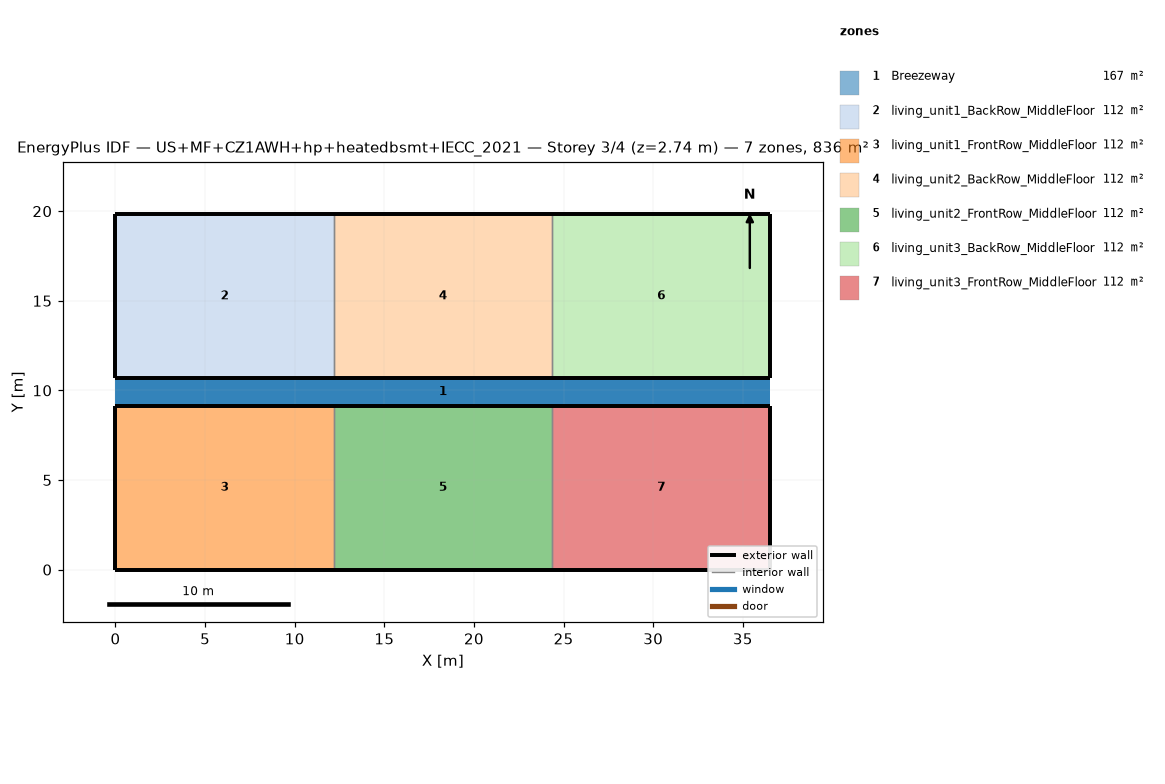
=== STOREY PLAN SPEC (per zone: floor XY polygon, exterior-wall plan segments, windows/doors) ===
zone 1: Breezeway  (167.0 m²)
  floor: (36.54, 9.16) (0.00, 9.16) (0.00, 10.68) (36.54, 10.68)
  floor: (36.54, 9.16) (0.00, 9.16) (0.00, 10.68) (36.54, 10.68)
  floor: (36.54, 9.16) (0.00, 9.16) (0.00, 10.68) (36.54, 10.68)
zone 2: living_unit1_BackRow_MiddleFloor  (111.5 m²)
  floor: (12.18, 10.68) (0.00, 10.68) (0.00, 19.84) (12.18, 19.84)
  exterior wall: (0.00, 10.68) – (12.18, 10.68)  [12.2 m]
  exterior wall: (12.18, 19.84) – (0.00, 19.84)  [12.2 m]
  exterior wall: (0.00, 19.84) – (0.00, 10.68)  [9.2 m]
  interior walls: 1
zone 3: living_unit1_FrontRow_MiddleFloor  (111.5 m²)
  floor: (12.18, 0.00) (0.00, 0.00) (0.00, 9.16) (12.18, 9.16)
  exterior wall: (0.00, 0.00) – (12.18, 0.00)  [12.2 m]
  exterior wall: (12.18, 9.16) – (0.00, 9.16)  [12.2 m]
  exterior wall: (0.00, 9.16) – (0.00, 0.00)  [9.2 m]
  interior walls: 1
zone 4: living_unit2_BackRow_MiddleFloor  (111.5 m²)
  floor: (24.36, 10.68) (12.18, 10.68) (12.18, 19.84) (24.36, 19.84)
  exterior wall: (12.18, 10.68) – (24.36, 10.68)  [12.2 m]
  exterior wall: (24.36, 19.84) – (12.18, 19.84)  [12.2 m]
  interior walls: 2
zone 5: living_unit2_FrontRow_MiddleFloor  (111.5 m²)
  floor: (24.36, 0.00) (12.18, 0.00) (12.18, 9.16) (24.36, 9.16)
  exterior wall: (12.18, 0.00) – (24.36, 0.00)  [12.2 m]
  exterior wall: (24.36, 9.16) – (12.18, 9.16)  [12.2 m]
  interior walls: 2
zone 6: living_unit3_BackRow_MiddleFloor  (111.5 m²)
  floor: (36.54, 10.68) (24.36, 10.68) (24.36, 19.84) (36.54, 19.84)
  exterior wall: (24.36, 10.68) – (36.54, 10.68)  [12.2 m]
  exterior wall: (36.54, 10.68) – (36.54, 19.84)  [9.2 m]
  exterior wall: (36.54, 19.84) – (24.36, 19.84)  [12.2 m]
  interior walls: 1
zone 7: living_unit3_FrontRow_MiddleFloor  (111.5 m²)
  floor: (36.54, 0.00) (24.36, 0.00) (24.36, 9.16) (36.54, 9.16)
  exterior wall: (24.36, 0.00) – (36.54, 0.00)  [12.2 m]
  exterior wall: (36.54, 0.00) – (36.54, 9.16)  [9.2 m]
  exterior wall: (36.54, 9.16) – (24.36, 9.16)  [12.2 m]
  interior walls: 1

=== DERIVED (storey summary) ===
Building: US+MF+CZ1AWH+hp+heatedbsmt+IECC_2021
Storey: 3 of 4  (floor level z = 2.74 m)
Storey gross floor area: 836.2 m²
Zones on this storey: 7
  - Breezeway: floor 167.0 m²
  - living_unit1_BackRow_MiddleFloor: floor 111.5 m²; exterior wall 33.5 m (86.9 m²); WWR 0.0%
  - living_unit1_FrontRow_MiddleFloor: floor 111.5 m²; exterior wall 33.5 m (86.9 m²); WWR 0.0%
  - living_unit2_BackRow_MiddleFloor: floor 111.5 m²; exterior wall 24.4 m (63.1 m²); WWR 0.0%
  - living_unit2_FrontRow_MiddleFloor: floor 111.5 m²; exterior wall 24.4 m (63.1 m²); WWR 0.0%
  - living_unit3_BackRow_MiddleFloor: floor 111.5 m²; exterior wall 33.5 m (86.9 m²); WWR 0.0%
  - living_unit3_FrontRow_MiddleFloor: floor 111.5 m²; exterior wall 33.5 m (86.9 m²); WWR 0.0%
Zone adjacency (shared interzone walls):
  - living_unit1_BackRow_MiddleFloor ↔ living_unit2_BackRow_MiddleFloor
  - living_unit1_FrontRow_MiddleFloor ↔ living_unit2_FrontRow_MiddleFloor
  - living_unit2_BackRow_MiddleFloor ↔ living_unit3_BackRow_MiddleFloor
  - living_unit2_FrontRow_MiddleFloor ↔ living_unit3_FrontRow_MiddleFloor